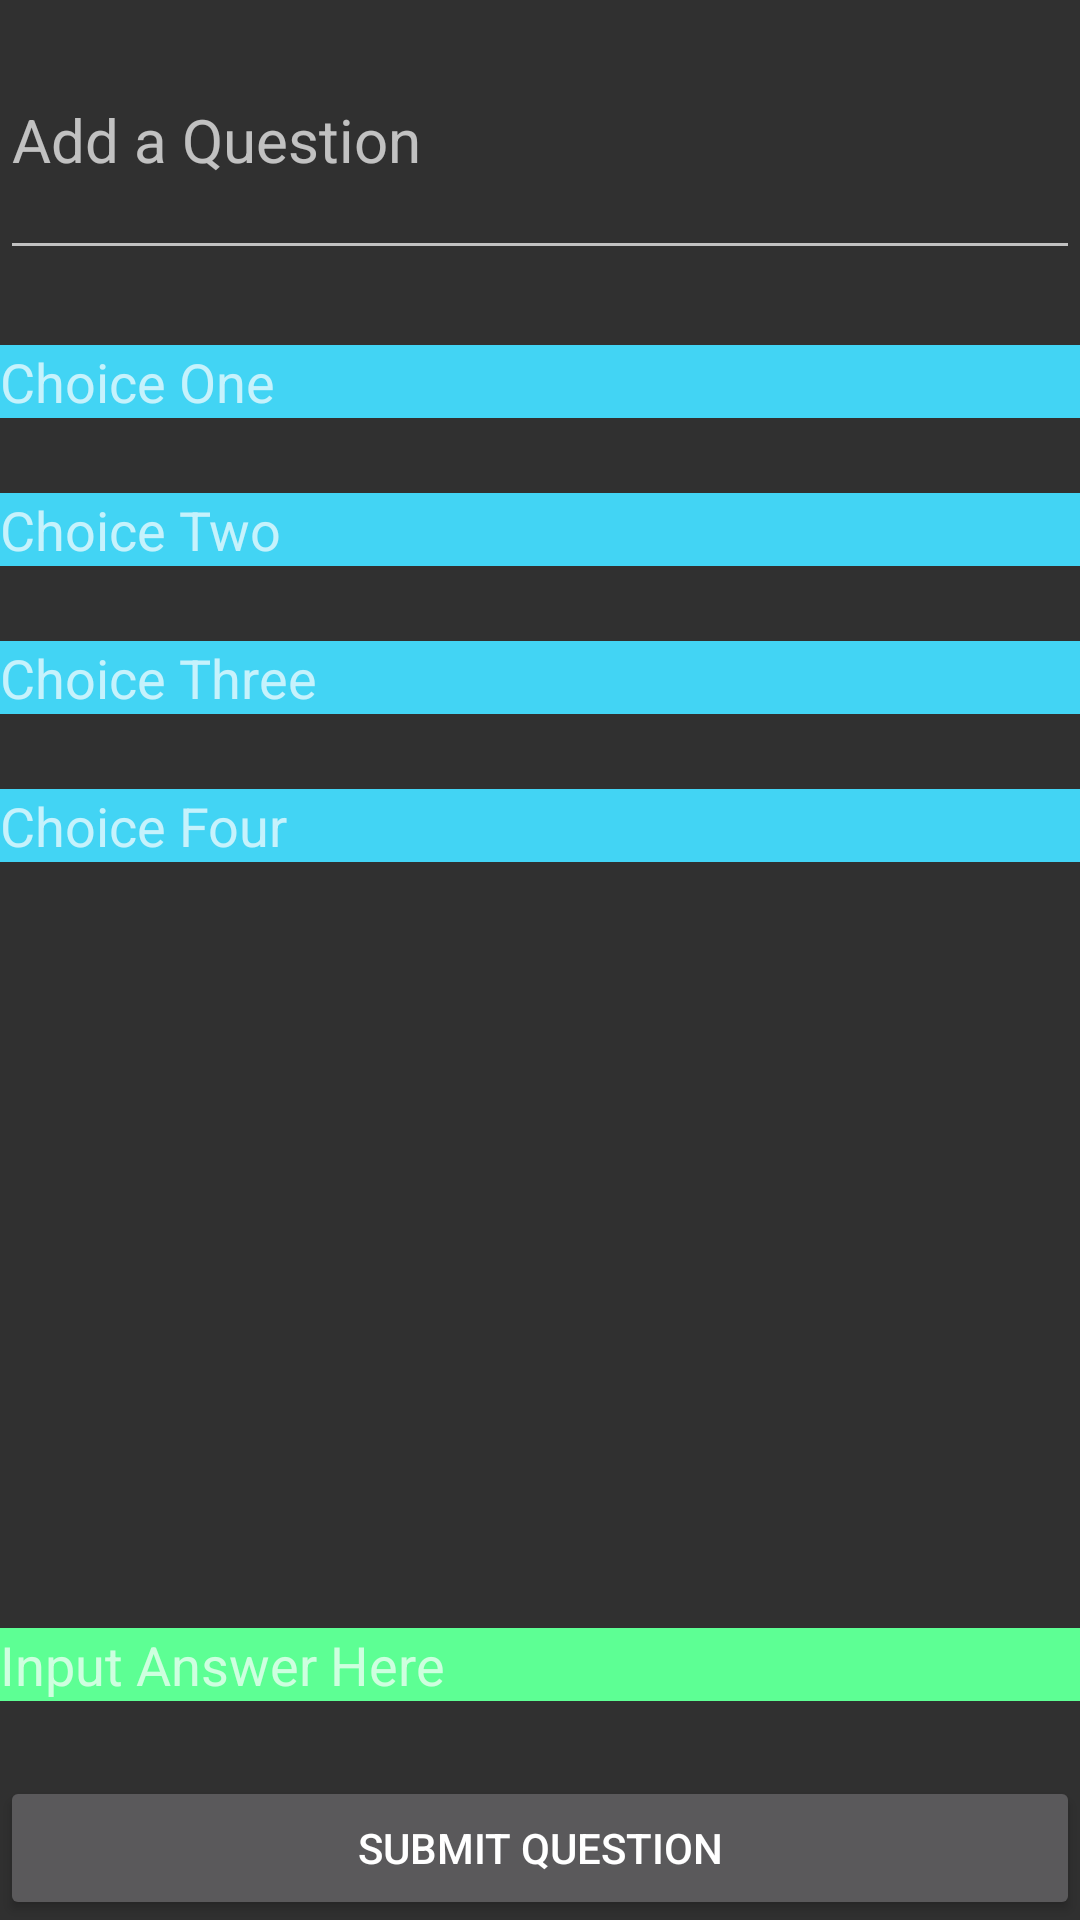

Reconstruct the res/layout file that produces this screen, plus the resources it refers to.
<!-- AndroidManifest.xml: application theme AppTheme -->
<!-- res/layout/activity_multiple_choice.xml -->
<?xml version="1.0" encoding="utf-8"?>
<RelativeLayout
    xmlns:android="http://schemas.android.com/apk/res/android"
    xmlns:tools="http://schemas.android.com/tools"
    android:layout_width="match_parent"
    android:layout_height="match_parent"
    android:orientation="vertical"
    tools:context="com.example.amychau.multiplechoicetest.MultipleChoice">

    <EditText
        android:id="@+id/question"
        android:layout_width="match_parent"
        android:layout_height="90dp"
        android:textSize="20sp"
        android:layout_marginBottom="25dp"
        android:hint="@string/question"
        />
    <EditText
        android:id="@+id/choice1"
        android:layout_width="match_parent"
        android:layout_height="wrap_content"
        android:background="#42d4f4"
        android:textColor="#000000"
        android:layout_marginBottom="25dp"
        android:layout_below="@+id/question"
        android:hint="@string/choice1"/>

    <EditText
        android:id="@+id/choice2"
        android:layout_width="match_parent"
        android:layout_height="wrap_content"
        android:background="#42d4f4"
        android:textColor="#000000"
        android:layout_marginBottom="25dp"
        android:layout_below="@+id/choice1"
        android:hint="@string/choice2"
        />

    <EditText
        android:id="@+id/choice3"
        android:layout_width="match_parent"
        android:layout_height="wrap_content"
        android:background="#42d4f4"
        android:textColor="#000000"
        android:layout_marginBottom="25dp"
        android:layout_below="@id/choice2"
        android:hint="@string/choice3"/>

    <EditText
        android:id="@+id/choice4"
        android:layout_width="match_parent"
        android:layout_height="wrap_content"
        android:background="#42d4f4"
        android:textColor="#000000"
        android:layout_marginBottom="25dp"
        android:layout_below="@+id/choice3"
        android:hint="@string/choice4"/>

    <EditText
        android:id="@+id/answerHere"
        android:layout_width="match_parent"
        android:layout_height="wrap_content"
        android:background="#5DFF94"
        android:textColor="#000000"
        android:layout_marginBottom="25dp"
        android:layout_above="@+id/submit"
        android:hint="@string/answerHere"/>

    <Button
        android:id="@+id/submit"
        android:layout_width="match_parent"
        android:layout_height="wrap_content"
        android:layout_alignParentBottom="true"
        android:text="@string/submit"
        />

</RelativeLayout>
<!-- resources referenced by this layout -->
<resources>
  <string name="answerHere">Input Answer Here  </string>
  <string name="choice1">Choice One</string>
  <string name="choice2">Choice Two</string>
  <string name="choice3">Choice Three</string>
  <string name="choice4">Choice Four</string>
  <string name="question">Add a Question</string>
  <string name="submit">Submit Question</string>
  <style name="AppTheme" parent="Theme.AppCompat.NoActionBar">
          
          <item name="colorAccent">#FFAB40</item>
      </style>
</resources>
